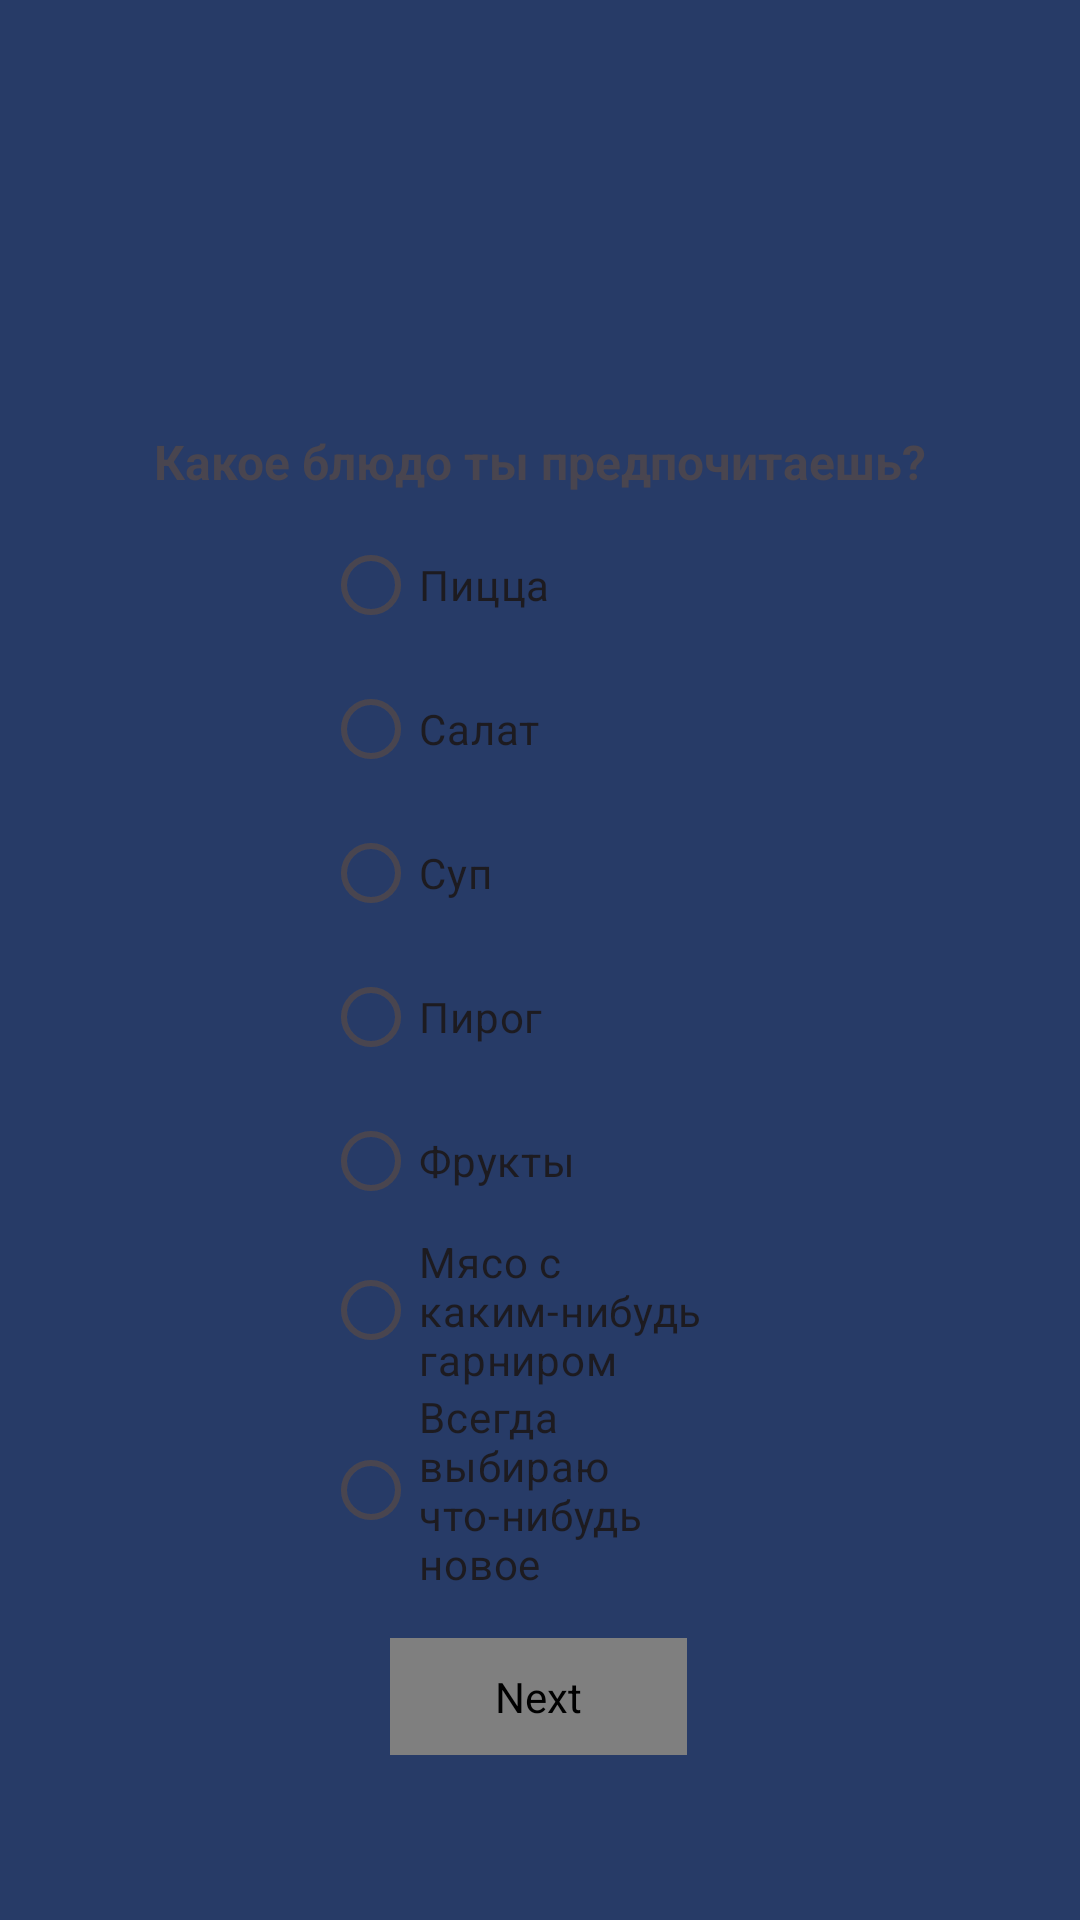

Layout XML and referenced resources for this Android screen:
<!-- AndroidManifest.xml: application theme Theme.Smurfs -->
<!-- res/layout/fragment_fav_food.xml -->
<?xml version="1.0" encoding="utf-8"?>
<androidx.constraintlayout.widget.ConstraintLayout xmlns:android="http://schemas.android.com/apk/res/android"
    xmlns:app="http://schemas.android.com/apk/res-auto"
    xmlns:tools="http://schemas.android.com/tools"
    android:layout_width="match_parent"
    android:layout_height="match_parent"
    android:background="@color/darkBlue">

    <FrameLayout
        android:layout_width="337dp"
        android:layout_height="660dp"
        android:background="@drawable/rounding"
        android:orientation="vertical"
        app:layout_constraintBottom_toBottomOf="parent"
        app:layout_constraintEnd_toEndOf="parent"
        app:layout_constraintStart_toStartOf="parent"
        app:layout_constraintTop_toTopOf="parent" />

    <TextView
        android:id="@+id/question_fav_food"
        android:layout_width="wrap_content"
        android:layout_height="wrap_content"
        android:text="Какое блюдо ты предпочитаешь?"
        android:textSize="16sp"
        android:textStyle="bold"
        app:layout_constraintBottom_toBottomOf="parent"
        app:layout_constraintEnd_toEndOf="parent"
        app:layout_constraintStart_toStartOf="parent"
        app:layout_constraintTop_toTopOf="parent"
        app:layout_constraintVertical_bias="0.231" />

    <RadioGroup
        android:id="@+id/favRadioGroup"
        android:layout_width="144dp"
        android:layout_height="374dp"
        app:layout_constraintBottom_toBottomOf="parent"
        app:layout_constraintEnd_toEndOf="parent"
        app:layout_constraintHorizontal_bias="0.498"
        app:layout_constraintStart_toStartOf="parent"
        app:layout_constraintTop_toBottomOf="@+id/question_fav_food"
        app:layout_constraintVertical_bias="0.064">

        <RadioButton
            android:id="@+id/pizzaRadioButton"
            android:layout_width="match_parent"
            android:layout_height="wrap_content"
            android:text="Пицца" />

        <RadioButton
            android:id="@+id/saladRadioButton"
            android:layout_width="match_parent"
            android:layout_height="wrap_content"
            android:text="Салат" />

        <RadioButton
            android:id="@+id/soupRadioButton"
            android:layout_width="match_parent"
            android:layout_height="wrap_content"
            android:text="Суп" />

        <RadioButton
            android:id="@+id/pieRadioButton"
            android:layout_width="match_parent"
            android:layout_height="wrap_content"
            android:text="Пирог" />

        <RadioButton
            android:id="@+id/fructsRadioButton"
            android:layout_width="match_parent"
            android:layout_height="wrap_content"
            android:text="Фрукты" />

        <RadioButton
            android:id="@+id/meatRadioButton"
            android:layout_width="match_parent"
            android:layout_height="wrap_content"
            android:text="Мясо с каким-нибудь гарниром" />

        <RadioButton
            android:id="@+id/new_foodRadioButton"
            android:layout_width="match_parent"
            android:layout_height="wrap_content"
            android:text="Всегда выбираю что-нибудь новое" />
    </RadioGroup>

    <com.airbnb.lottie.LottieAnimationView
        android:id="@+id/favNextButton"
        android:layout_width="99dp"
        android:layout_height="39dp"
        android:background="@drawable/rounded_button_background"
        android:clickable="true"
        android:contentDescription="Next"
        android:focusable="true"
        android:src="@drawable/arrow"
        app:layout_constraintBottom_toBottomOf="parent"
        app:layout_constraintEnd_toEndOf="parent"
        app:layout_constraintHorizontal_bias="0.498"
        app:layout_constraintStart_toStartOf="parent"
        app:layout_constraintTop_toBottomOf="@+id/favRadioGroup"
        app:layout_constraintVertical_bias="0.019"
        app:lottie_autoPlay="true"
        app:lottie_loop="true" />

</androidx.constraintlayout.widget.ConstraintLayout>
<!-- resources referenced by this layout -->
<resources>
  <color name="darkBlue">#EE182F5D</color>
  <!-- drawable rounded_button_background (drawable) -->
  <?xml version="1.0" encoding="utf-8"?>
  <shape xmlns:android="http://schemas.android.com/apk/res/android">
      <solid android:color="#314580"/>
      <corners android:radius="30dp"/>
  
  </shape>
  <style name="Theme.Smurfs" parent="Base.Theme.Smurfs" />
  <style name="Base.Theme.Smurfs" parent="Theme.Material3.DayNight.NoActionBar">
          
          
      </style>
</resources>
